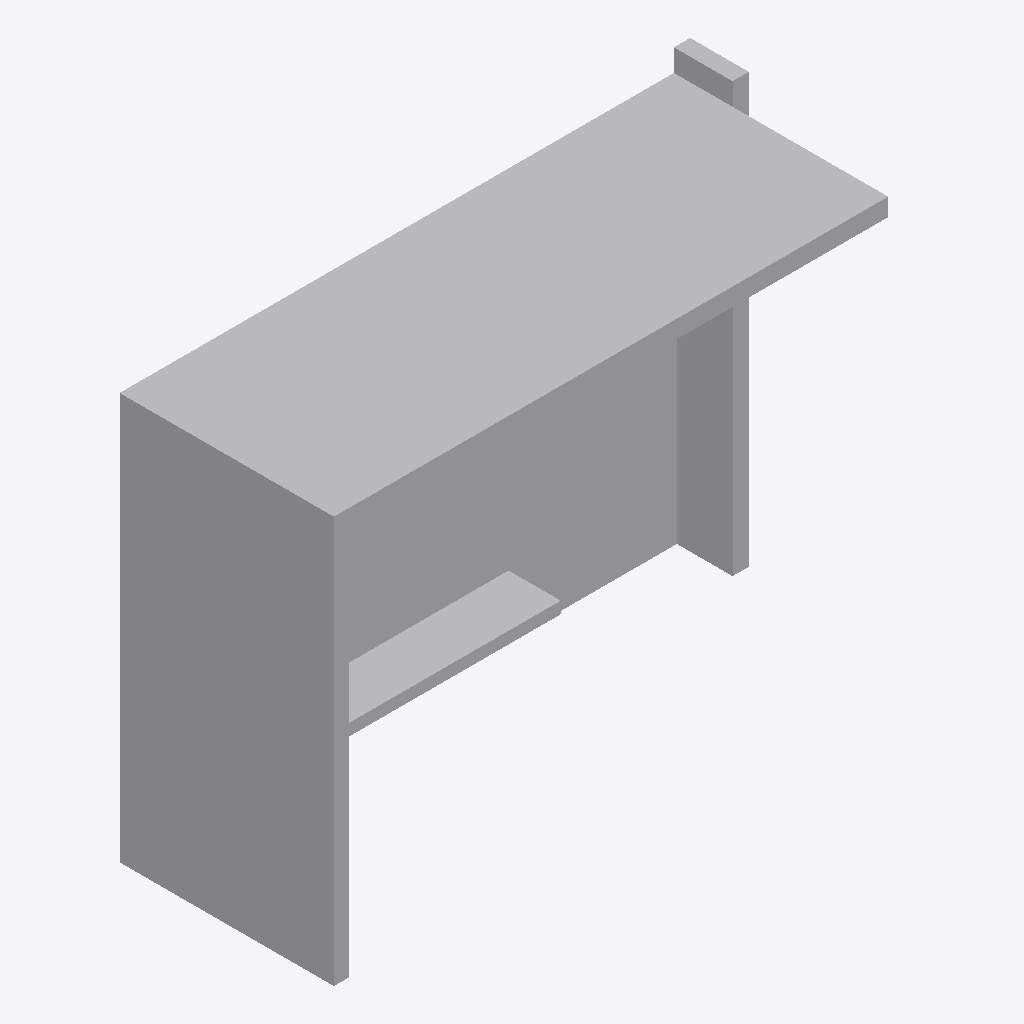
Isometric view of an IFC building model (IFC-SPF (STEP), schema IFC2X3, length unit metre), seen from the south-west, elements coloured by IFC class: 1 other element (light grey).
Extent 3.9 m × 1.4 m × 2.9 m (x, y, z). Storeys (1): Port De Barcelona at 0.00 m. Elements (1): 1 IfcFurnishingElement.

HEADER;
FILE_DESCRIPTION(('ViewDefinition [CoordinationView_V2.0]'),'2;1');
FILE_NAME('','',(''),(''),'','','');
FILE_SCHEMA(('IFC2X3'));
ENDSEC;
DATA;
#105=IFCPROJECT('34UKVHeH5CHvrwyycS_2aZ',$,'Port De Barcelona',$,$,'Port De Barcelona','Port De Barcelona',(#97),#92);
#130=IFCSITE('34UKVHeH5CHvrwyycS_2aX',$,'Default',$,$,#127,$,$,.ELEMENT.,(42,21,31,181945),(-71,-3,-24,-263305),0.0,$,$);
#115=IFCBUILDING('34UKVHeH5CHvrwyycS_2aY',$,'Port De Barcelona',$,$,#32,$,'Port De Barcelona',.ELEMENT.,$,$,$);
#124=IFCBUILDINGSTOREY('34UKVHeH5CHvrwyybZ1_NS',$,'Port De Barcelona',$,'Level:8mm Head',#122,$,'Port De Barcelona',.ELEMENT.,0.0);
#290=IFCFURNISHINGELEMENT('2qCsj_Hs9BixRdQY0piuHZ',$,'APBCN-URB-MOB-ParadaAutobus_Cubierta_Plana_Cruceros:Tipo1:1005843',$,'APBCN-URB-MOB-ParadaAutobus_Cubierta_Plana_Cruceros:Tipo1',#288,#281,'1005843');
ENDSEC;
